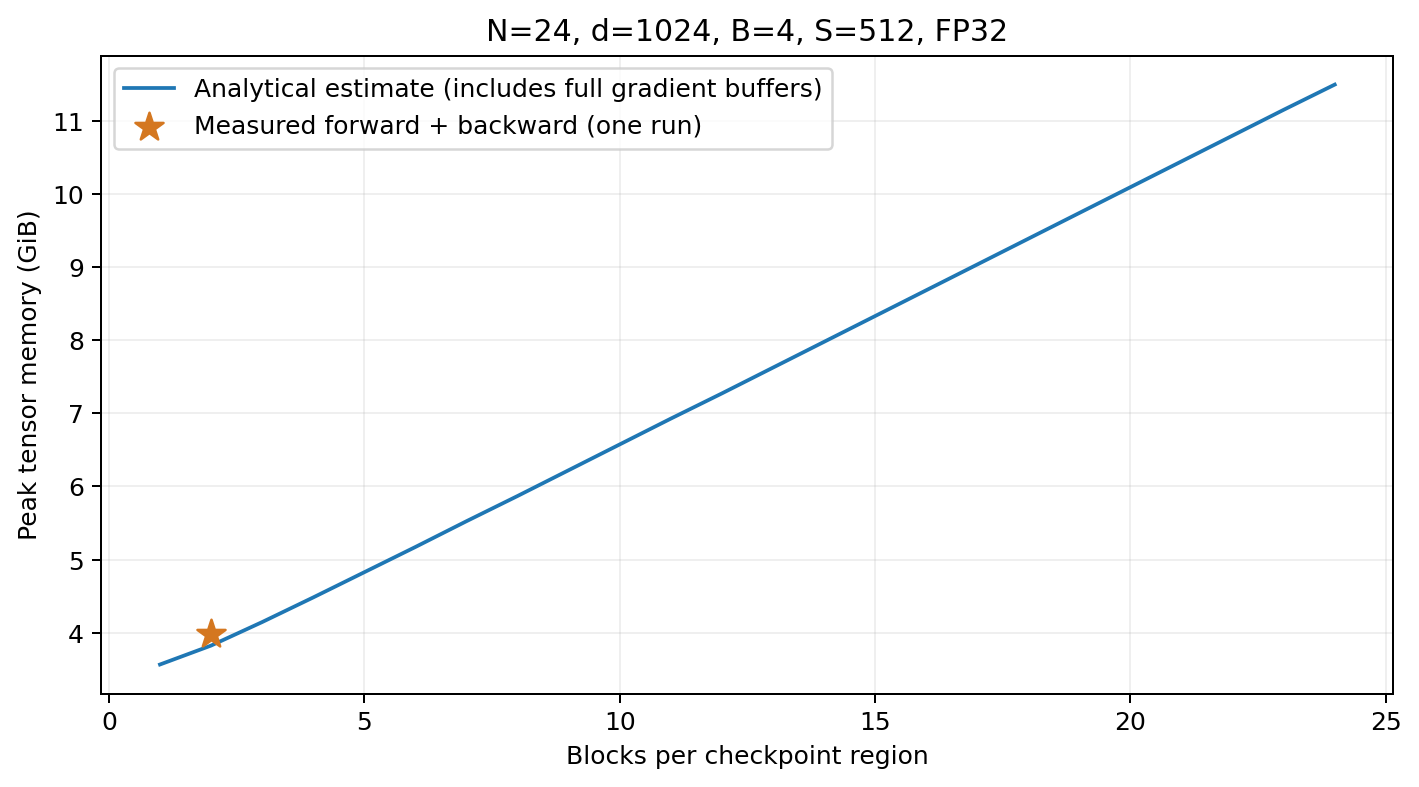

The table this chart was drawn from, first rows:
num_layers, group_size, checkpoint_count, single_checkpoint_mib, single_block_internal_mib, activation_estimate_mib, total_estimate_gib, peak_allocated_gib, peak_reserved_gib
24, 2, 12, 8.0, 360.9, 817.8, 3.825, 3.979, 4.137
